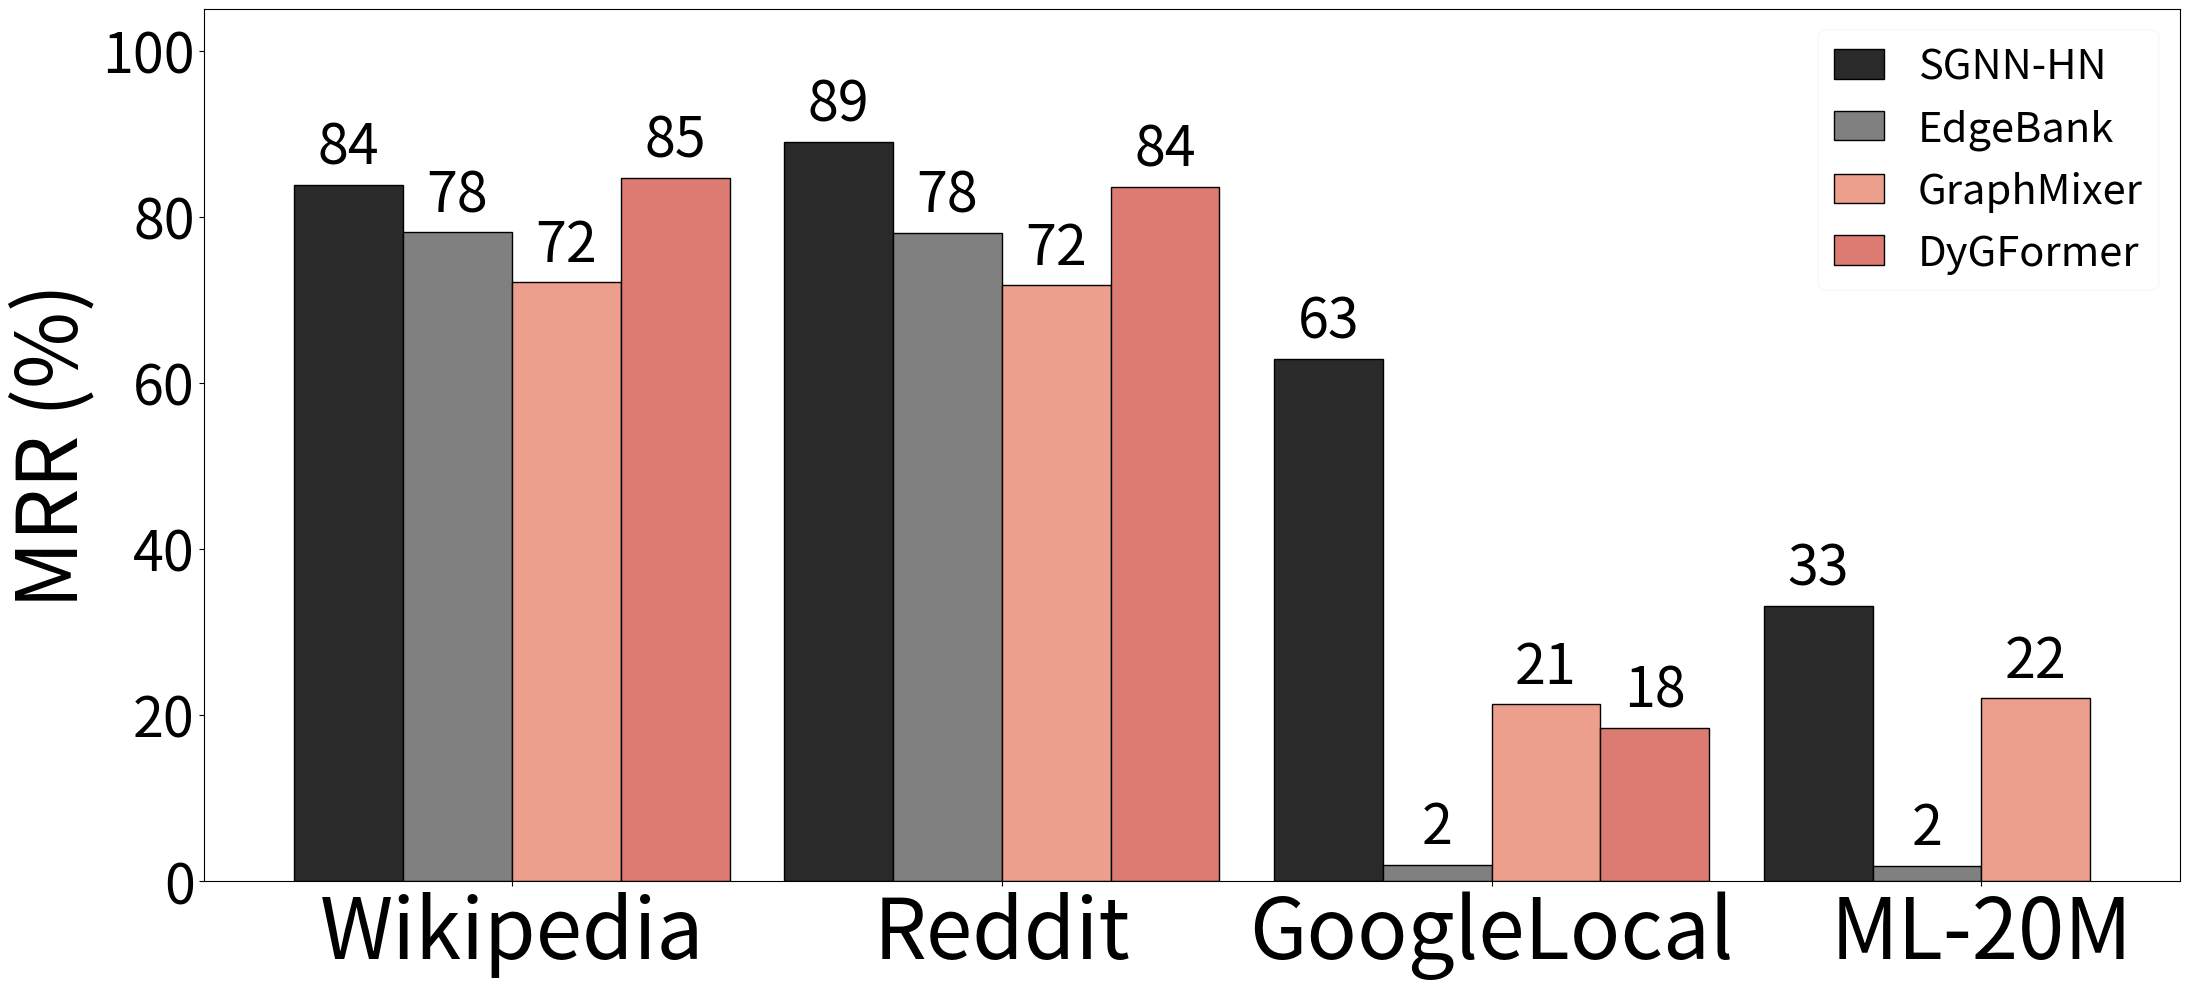

This chart was generated by the following Python code:
import pandas as pd
import matplotlib.pyplot as plt
import numpy as np
import seaborn as sns

# Use a non-interactive backend
plt.switch_backend('agg')
# Preparing the plot with datasets as keys in the adjusted MRR values dictionary
fig, ax = plt.subplots(figsize=(22, 10))

# Updated MRR values dictionary with datasets as keys
adjusted_mrr_values = {
    'Wikipedia': {'EdgeBank': 78.10, 'GraphMixer': 72.14, 'DyGFormer': 84.64, 'SGNN-HN': 83.83},
    'Reddit': {'EdgeBank': 78.08, 'GraphMixer': 71.73, 'DyGFormer': 83.57, 'SGNN-HN': 89.01},
    # 'Yelp': {'EdgeBank': 9.77, 'GraphMixer': 33.96, 'DyGFormer': 21.68, 'SGNN-HN': 69.34},
    'GoogleLocal': {'EdgeBank': 1.96, 'GraphMixer': 21.31, 'DyGFormer': 18.39, 'SGNN-HN': 62.88},
    'ML-20M': {'EdgeBank': 1.82, 'GraphMixer': 21.97, 'DyGFormer': None, 'SGNN-HN': 33.12},
    # 'Taobao': {'EdgeBank': None, 'GraphMixer': 31.54, 'DyGFormer': None, 'SGNN-HN': 63.37}  # None represents missing data
}

# List of datasets in the desired order
datasets = ['Wikipedia', 'Reddit', 'GoogleLocal', 'ML-20M']

# Configuring bar positions
bar_width = 0.1
gap_width = 0.05  # Width of the gap between dataset groups
x_base_positions = np.arange(len(datasets)) * (4 * bar_width + gap_width)  # Calculate group positions with gaps
colors = ['#2a2a2a', 'grey', '#ec9f8c', '#db7b71']
methods = ['SGNN-HN', 'EdgeBank', 'GraphMixer', 'DyGFormer', ]
# colors = sns.color_palette("GnBu", len(methods))
# Plotting each method's bars
for i, method in enumerate(methods):
    for j, dataset in enumerate(datasets):
        if adjusted_mrr_values[dataset][method] is not None:  # Only plot if data is not None
            x_position = x_base_positions[j] + (i * bar_width)
            y_value = adjusted_mrr_values[dataset][method]
            ax.bar(x_position, y_value, bar_width, label=method if j == 0 else "", color=colors[i],edgecolor = 'black')  # Label only once for the legend

            # Add value label on top of the bar
            ax.text(x_position, y_value + 1, f'{round(y_value)}', ha='center', va='bottom', fontsize=40)


# Adding labels and title
# ax.set_xlabel('Datasets', fontsize=60)
ax.set_ylabel('MRR (%)', fontsize=60)
# ax.set_title('MRR across different datasets', fontsize=25)

# Setting x-axis ticks and labels
ax.set_xticks(x_base_positions + 1.5 * bar_width)
ax.set_xticklabels(datasets, fontsize=60)
ax.tick_params(axis='y', labelsize=40)

# Adding grid and legend
# ax.grid(True, axis='y', linestyle='--', alpha=0.6)
legend=ax.legend(fontsize=30, loc='upper right', bbox_to_anchor=(1, 1),handlelength=1.2)
frame = legend.get_frame()
frame.set_linewidth(0.15) 


ax.set_ylim(0,105)
# Adjusting layout for visual clarity
plt.tight_layout()

# Save the plot
plt.savefig('mrr_bar_chart.pdf', bbox_inches='tight', dpi=300)
plt.show()
